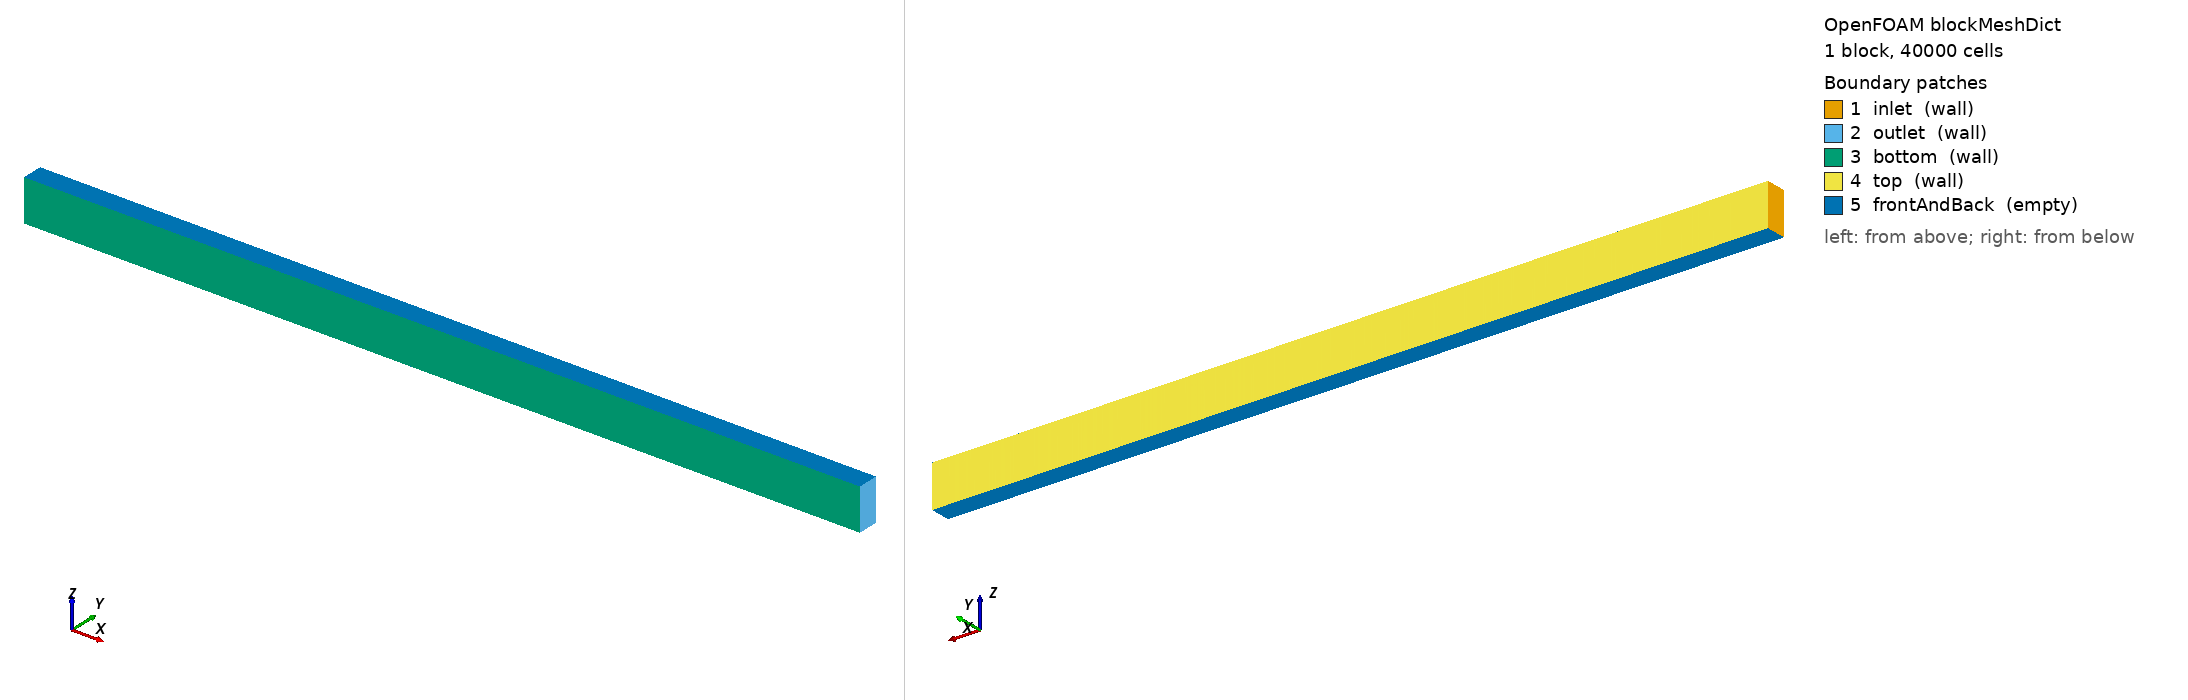

OpenFOAM case: the mesh blockMesh builds from blockMeshDict, 1 block(s), 40000 cells. Boundary patches (legend numbers): 1 inlet (wall), 2 outlet (wall), 3 bottom (wall), 4 top (wall), 5 frontAndBack (empty). Left view from above one corner, right view from below the opposite corner. Boundary conditions: 7 field file(s) under 0/; 5 of 5 drawn patches have an entry in a shipped field file.

=== system/blockMeshDict ===
/*--------------------------------*- C++ -*----------------------------------*\
  =========                 |
  \\      /  F ield         | OpenFOAM: The Open Source CFD Toolbox
   \\    /   O peration     | Website:  https://openfoam.org
    \\  /    A nd           | Version:  9
     \\/     M anipulation  |
\*---------------------------------------------------------------------------*/
FoamFile
{
    version     2.0;
    format      ascii;
    class       dictionary;
    object      blockMeshDict;
}
// * * * * * * * * * * * * * * * * * * * * * * * * * * * * * * * * * * * * * //
// 1D H2/O2 CJ detonation
// Domain: 0.2 m (20 cm), 40000 cells → dx = 5 um
// H2/O2 induction length ~ 0.1-0.5 mm at 1 atm → ~20-100 cells per induction

convertToMeters 1;

vertices
(
    (0.0  0.0 -0.005)
    (0.2  0.0 -0.005)
    (0.2  0.005 -0.005)
    (0.0  0.005 -0.005)
    (0.0  0.0  0.005)
    (0.2  0.0  0.005)
    (0.2  0.005  0.005)
    (0.0  0.005  0.005)
);

blocks
(
    hex (0 1 2 3 4 5 6 7) (40000 1 1) simpleGrading (1 1 1)
);

edges
(
);

boundary
(
    inlet
    {
        type wall;
        faces
        (
            (0 4 7 3)
        );
    }

    outlet
    {
        type wall;
        faces
        (
            (1 2 6 5)
        );
    }

    bottom
    {
        type wall;
        faces
        (
            (0 1 5 4)
        );
    }

    top
    {
        type wall;
        faces
        (
            (3 7 6 2)
        );
    }

    frontAndBack
    {
        type empty;
        faces
        (
            (4 5 6 7)
            (0 3 2 1)
        );
    }
);

mergePatchPairs
(
);

// ************************************************************************* //


=== system/controlDict ===
/*--------------------------------*- C++ -*----------------------------------*\
  =========                 |
  \\      /  F ield         | OpenFOAM: The Open Source CFD Toolbox
   \\    /   O peration     | Website:  https://openfoam.org
    \\  /    A nd           | Version:  9
     \\/     M anipulation  |
\*---------------------------------------------------------------------------*/
FoamFile
{
    version     2.0;
    format      ascii;
    class       dictionary;
    location    "system";
    object      controlDict;
}
// * * * * * * * * * * * * * * * * * * * * * * * * * * * * * * * * * * * * * //

libs
(
  "libchemistryModel_DLB.so"
);

application     detonationFoam_V2.0;

startFrom       startTime;

startTime       0;

stopAt          endTime;

endTime         50e-6;     // 50 us — sufficient for CJ detonation development

deltaT          1e-11;

writeControl    adjustableRunTime;

writeInterval   1e-6;     // write every 1 us

purgeWrite      0;

writeFormat     ascii;

writePrecision  12;

writeCompression off;

timeFormat      general;

timePrecision   12;

runTimeModifiable true;

adjustTimeStep  yes;

useAcousticCourant yes;

maxCo           0.1;
maxDeltaT       1e-6;
maxAcousticCo   0.1;

functions
{
}

// ************************************************************************* //


=== 0/H2 ===
/*--------------------------------*- C++ -*----------------------------------*\
  =========                 |
  \\      /  F ield         | OpenFOAM: The Open Source CFD Toolbox
   \\    /   O peration     | Website:  https://openfoam.org
    \\  /    A nd           | Version:  9
     \\/     M anipulation  |
\*---------------------------------------------------------------------------*/
FoamFile
{
    version     2.0;
    format      ascii;
    class       volScalarField;
    location    "0";
    object      H2;
}
// * * * * * * * * * * * * * * * * * * * * * * * * * * * * * * * * * * * * * //
// Stoichiometric H2/air: 2H2 + O2 + 3.76N2
// Y_H2 = 2*2.016 / (2*2.016 + 32 + 3.76*28.014) = 0.02852

dimensions      [0 0 0 0 0 0 0];

internalField   uniform 0.02852;

boundaryField
{
    inlet
    {
        type            zeroGradient;
    }
    outlet
    {
        type            zeroGradient;
    }
    bottom
    {
        type            zeroGradient;
    }
    top
    {
        type            zeroGradient;
    }
    frontAndBack
    {
        type            empty;
    }
}

// ************************************************************************* //


=== 0/N2 ===
/*--------------------------------*- C++ -*----------------------------------*\
  =========                 |
  \\      /  F ield         | OpenFOAM: The Open Source CFD Toolbox
   \\    /   O peration     | Website:  https://openfoam.org
    \\  /    A nd           | Version:  9
     \\/     M anipulation  |
\*---------------------------------------------------------------------------*/
FoamFile
{
    version     2.0;
    format      ascii;
    class       volScalarField;
    location    "0";
    object      N2;
}
// * * * * * * * * * * * * * * * * * * * * * * * * * * * * * * * * * * * * * //
// Stoichiometric H2/air: Y_N2 = 3.76*28.014 / (2*2.016 + 32 + 3.76*28.014) = 0.7451

dimensions      [0 0 0 0 0 0 0];

internalField   uniform 0.7451;

boundaryField
{
    inlet
    {
        type            zeroGradient;
    }
    outlet
    {
        type            zeroGradient;
    }
    bottom
    {
        type            zeroGradient;
    }
    top
    {
        type            zeroGradient;
    }
    frontAndBack
    {
        type            empty;
    }
}

// ************************************************************************* //


=== 0/O2 ===
/*--------------------------------*- C++ -*----------------------------------*\
  =========                 |
  \\      /  F ield         | OpenFOAM: The Open Source CFD Toolbox
   \\    /   O peration     | Website:  https://openfoam.org
    \\  /    A nd           | Version:  9
     \\/     M anipulation  |
\*---------------------------------------------------------------------------*/
FoamFile
{
    version     2.0;
    format      ascii;
    class       volScalarField;
    location    "0";
    object      O2;
}
// * * * * * * * * * * * * * * * * * * * * * * * * * * * * * * * * * * * * * //
// Stoichiometric H2/air: Y_O2 = 32 / (2*2.016 + 32 + 3.76*28.014) = 0.2264

dimensions      [0 0 0 0 0 0 0];

internalField   uniform 0.2264;

boundaryField
{
    inlet
    {
        type            zeroGradient;
    }
    outlet
    {
        type            zeroGradient;
    }
    bottom
    {
        type            zeroGradient;
    }
    top
    {
        type            zeroGradient;
    }
    frontAndBack
    {
        type            empty;
    }
}

// ************************************************************************* //


=== 0/T ===
/*--------------------------------*- C++ -*----------------------------------*\
  =========                 |
  \\      /  F ield         | OpenFOAM: The Open Source CFD Toolbox
   \\    /   O peration     | Website:  https://openfoam.org
    \\  /    A nd           | Version:  9
     \\/     M anipulation  |
\*---------------------------------------------------------------------------*/
FoamFile
{
    version     2.0;
    format      ascii;
    class       volScalarField;
    location    "0";
    object      T;
}
// * * * * * * * * * * * * * * * * * * * * * * * * * * * * * * * * * * * * * //
dimensions      [0 0 0 1 0 0 0];

internalField   uniform 300;

boundaryField
{
    inlet
    {
        type            zeroGradient;
    }
    outlet
    {
        type            zeroGradient;
    }
    bottom
    {
        type            zeroGradient;
    }
    top
    {
        type            zeroGradient;
    }
    frontAndBack
    {
        type            empty;
    }
}

// ************************************************************************* //


=== 0/U ===
/*--------------------------------*- C++ -*----------------------------------*\
  =========                 |
  \\      /  F ield         | OpenFOAM: The Open Source CFD Toolbox
   \\    /   O peration     | Website:  https://openfoam.org
    \\  /    A nd           | Version:  9
     \\/     M anipulation  |
\*---------------------------------------------------------------------------*/
FoamFile
{
    version     2.0;
    format      ascii;
    class       volVectorField;
    location    "0";
    object      U;
}
// * * * * * * * * * * * * * * * * * * * * * * * * * * * * * * * * * * * * * //
dimensions      [0 1 -1 0 0 0 0];

internalField   uniform (0 0 0);

boundaryField
{
    inlet
    {
        type            zeroGradient;
    }
    outlet
    {
        type            zeroGradient;
    }
    bottom
    {
        type            zeroGradient;
    }
    top
    {
        type            zeroGradient;
    }
    frontAndBack
    {
        type            empty;
    }
}

// ************************************************************************* //


=== 0/Ydefault ===
/*--------------------------------*- C++ -*----------------------------------*\
  =========                 |
  \\      /  F ield         | OpenFOAM: The Open Source CFD Toolbox
   \\    /   O peration     | Website:  https://openfoam.org
    \\  /    A nd           | Version:  9
     \\/     M anipulation  |
\*---------------------------------------------------------------------------*/
FoamFile
{
    version     2.0;
    format      ascii;
    class       volScalarField;
    location    "0";
    object      Ydefault;
}
// * * * * * * * * * * * * * * * * * * * * * * * * * * * * * * * * * * * * * //
dimensions      [0 0 0 0 0 0 0];

internalField   uniform 0.0;

boundaryField
{
    inlet
    {
        type            zeroGradient;
    }
    outlet
    {
        type            zeroGradient;
    }
    bottom
    {
        type            zeroGradient;
    }
    top
    {
        type            zeroGradient;
    }
    frontAndBack
    {
        type            empty;
    }
}

// ************************************************************************* //


=== 0/p ===
/*--------------------------------*- C++ -*----------------------------------*\
  =========                 |
  \\      /  F ield         | OpenFOAM: The Open Source CFD Toolbox
   \\    /   O peration     | Website:  https://openfoam.org
    \\  /    A nd           | Version:  9
     \\/     M anipulation  |
\*---------------------------------------------------------------------------*/
FoamFile
{
    version     2.0;
    format      ascii;
    class       volScalarField;
    location    "0";
    object      p;
}
// * * * * * * * * * * * * * * * * * * * * * * * * * * * * * * * * * * * * * //
dimensions      [1 -1 -2 0 0 0 0];

internalField   uniform 101325;

boundaryField
{
    inlet
    {
        type            zeroGradient;
    }
    outlet
    {
        type            zeroGradient;
    }
    bottom
    {
        type            zeroGradient;
    }
    top
    {
        type            zeroGradient;
    }
    frontAndBack
    {
        type            empty;
    }
}

// ************************************************************************* //
